Run: headless pygame with SDL's dummy video driver; simulated clock (each Clock.tick advances the game by its frame time, no real sleeping); random seed 0; keys injected as events and as key.get_pressed() state; no mouse input.
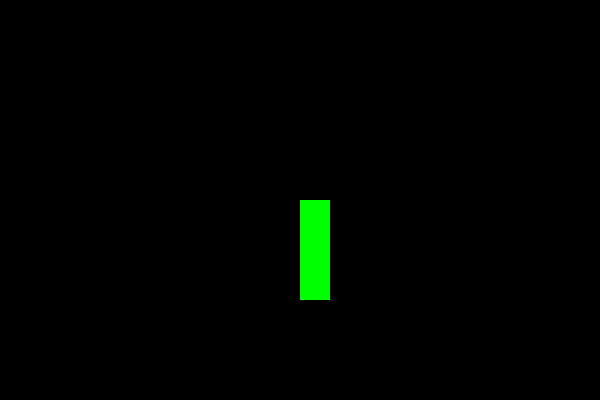
Frame 1 of 4 · flips 1–60 · no input
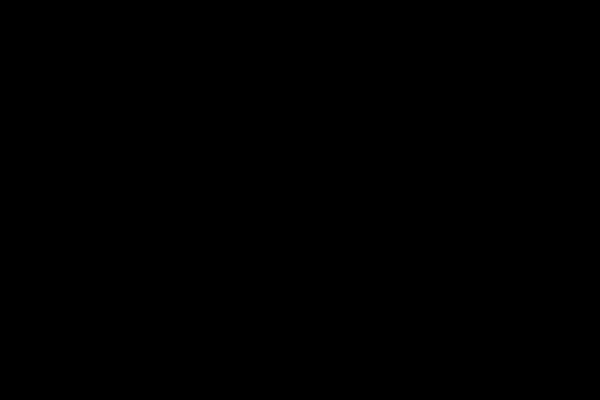
Frame 2 of 4 · flips 61–180 · tapped SPACE, RETURN · held RIGHT (→), D
Frame 3 of 4 · flips 181–300 · held DOWN (↓), S · screen unchanged from frame 2, image omitted
Frame 4 of 4 · flips 301–420 · held LEFT (←), A, UP (↑), W · screen same as frame 1, image omitted

The pygame program that drew these frames:

import pygame

pygame.init() # pygame 시작 준비
화면 = pygame.display.set_mode((600, 400)) # 가로, 세로 창 크기 설정
pygame.display.set_caption("제목") # tkinter.title과 동일한 효과를 가짐

시계 = pygame.time.Clock() # 게임 속도를 조절하기 위한 트릭
# 게임만들기 = 알고리즘 수학에 대해서 사고 생각을 하게 되는 과정


x = 300
y = 200
while True: # x버튼이나 break return을 만나기 전까지 무한 실행

    # 1. 키보드/미웃 입력 감지
    for 이벤트 in pygame.event.get():
        if 이벤트.type == pygame.QUIT: # X 버튼 = QUIT
            pygame.quit() #소비자가 게임 종료버튼을 클릭하면 게임 중지

    # 2. 화면 그리기
    # fill((0,0,0)) 화면을 특정 색상으로 채우겠다 0,0,0 == 검정

    # 위쪽 방향 키 누르면 위로 이동
    키 = pygame.key.get_pressed() # 키 누름 감지하는 기능
    if 키[pygame.K_UP]:
        y -= 5 # 시작하는 위치에서 점점점 위로 올라가는 상황( 시작하는 위치 200에서 -5만큼 이동 )
    if 키[pygame.K_DOWN]:
        y += 5  # 시작하는 위치에서 점점점 아래로 올라가는 상황( 시작하는 위치 200에서 +5만큼 이동 )

    if 키[pygame.K_LEFT]:
        x -= 5 # 시작하는 위치에서 점점점 왼쪽으로 올라가는 상황( 시작하는 위치 300에서 -5만큼 이동 )
    if 키[pygame.K_RIGHT]:
        x += 5  # 시작하는 위치에서 점점점 오른쪽으로 올라가는 상황( 시작하는 위치 300에서 +5만큼 이동 )

    화면.fill((0,0,0))
    # draw.rectingle = 사각형 그리기
    # pygame.draw.rect( 어디화며에, 색상은,( 가로시작위치, 세로시작위치, 가로크기, 세로크기 ) )
    pygame.draw.rect(화면, (0, 255, 0), (x, y, 30, 100))

    # 화면.fill("blue")
    pygame.display.update() # 매번 키보드를 입력할때마다 화면에서 네모의 위치가 변경된 사항을 다시보여줘라
    시계.tick(60) #키보드를 입력했을 때 속도 ( 숫자가 낮을수록 속도가 느리고, 숫자가 높을수록 속도가 빠르다. )
